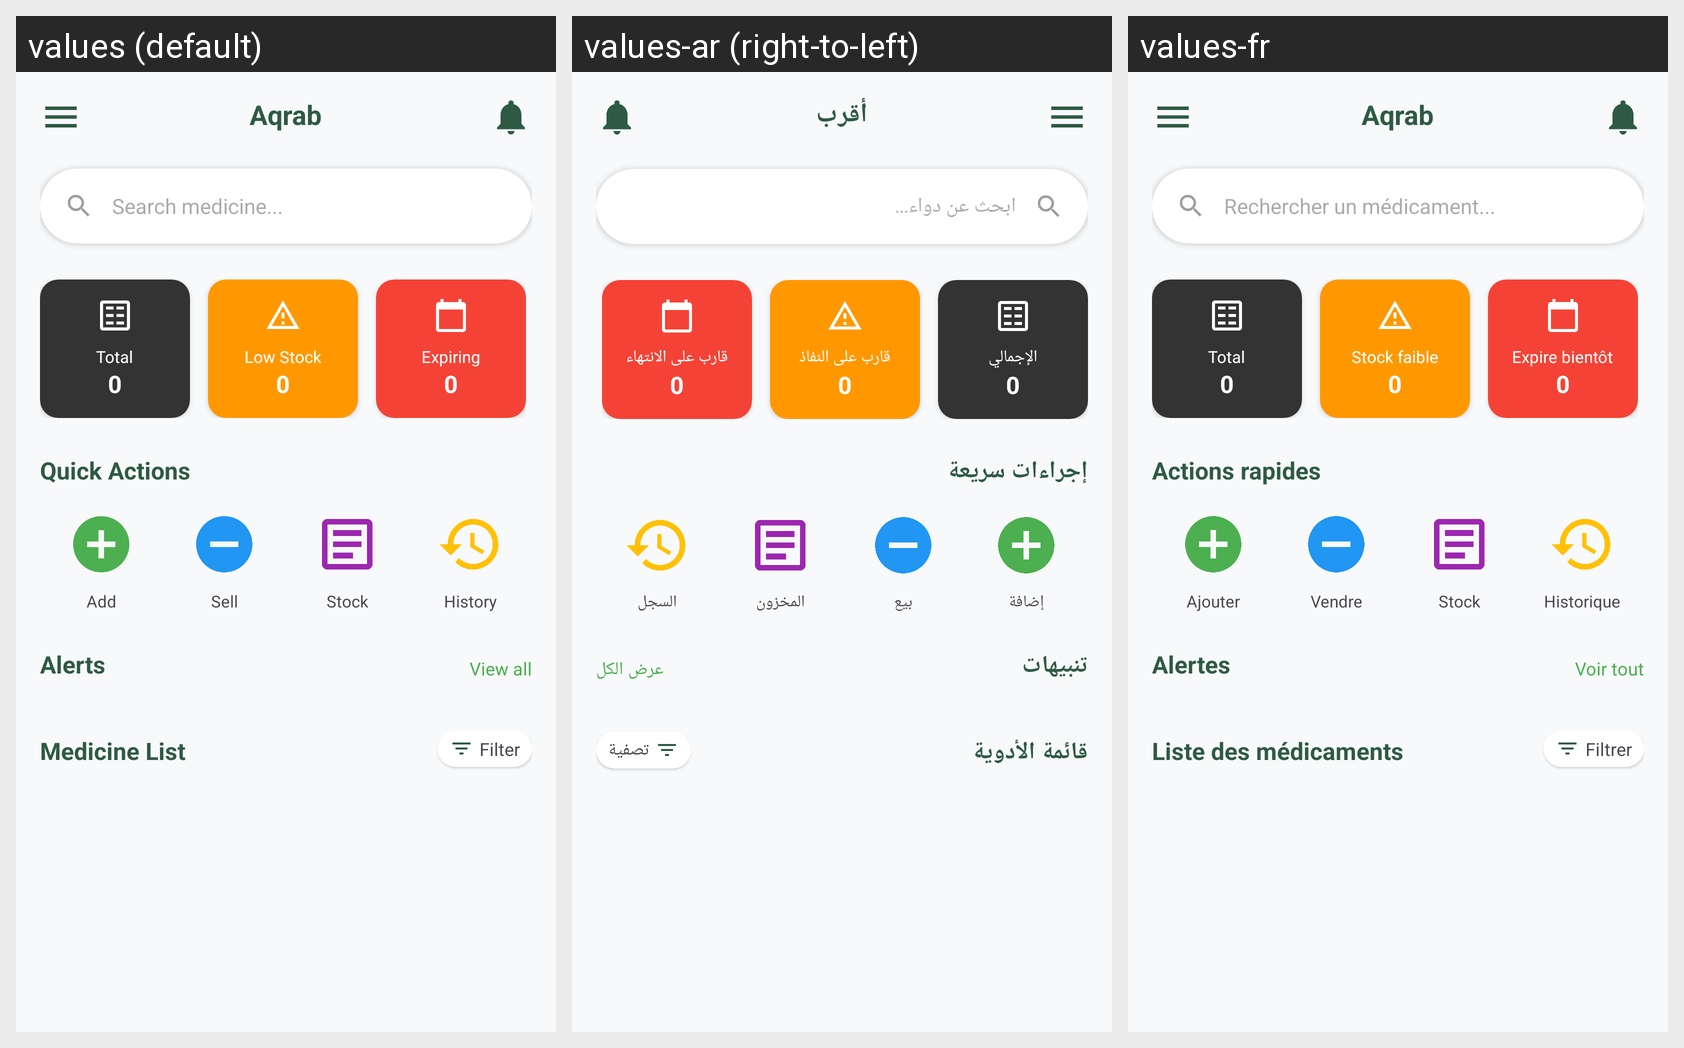

Translations of the strings shown on this Android screen, per locale in the grid:
Android screen res/layout/activity_pharmacy.xml rendered under 3 locales, left to right: values (default), values-ar (right-to-left), values-fr. Device: Nexus 5 (rendered at 1080×1920; each locale shown at half size, 540×960, under a caption strip naming it); theme Theme.Aqrab.
Strings drawn on this screen, with the default value and each locale's value (text and hints the layout hard-codes, and strings that could not be matched under every locale, appear in the picture but are not listed):

app_name
  values: Aqrab
  values-ar: أقرب
  values-fr: Aqrab

search_hint
  values: Search medicine...
  values-ar: ابحث عن دواء...
  values-fr: Rechercher un médicament...

total
  values: Total
  values-ar: الإجمالي
  values-fr: Total

low_stock
  values: Low Stock
  values-ar: قارب على النفاذ
  values-fr: Stock faible

expiring
  values: Expiring
  values-ar: قارب على الانتهاء
  values-fr: Expire bientôt

quick_actions
  values: Quick Actions
  values-ar: إجراءات سريعة
  values-fr: Actions rapides

add
  values: Add
  values-ar: إضافة
  values-fr: Ajouter

sell
  values: Sell
  values-ar: بيع
  values-fr: Vendre

stock
  values: Stock
  values-ar: المخزون
  values-fr: Stock

history
  values: History
  values-ar: السجل
  values-fr: Historique

alerts
  values: Alerts
  values-ar: تنبيهات
  values-fr: Alertes

view_all
  values: View all
  values-ar: عرض الكل
  values-fr: Voir tout

medicine_list
  values: Medicine List
  values-ar: قائمة الأدوية
  values-fr: Liste des médicaments

filter
  values: Filter
  values-ar: تصفية
  values-fr: Filtrer
